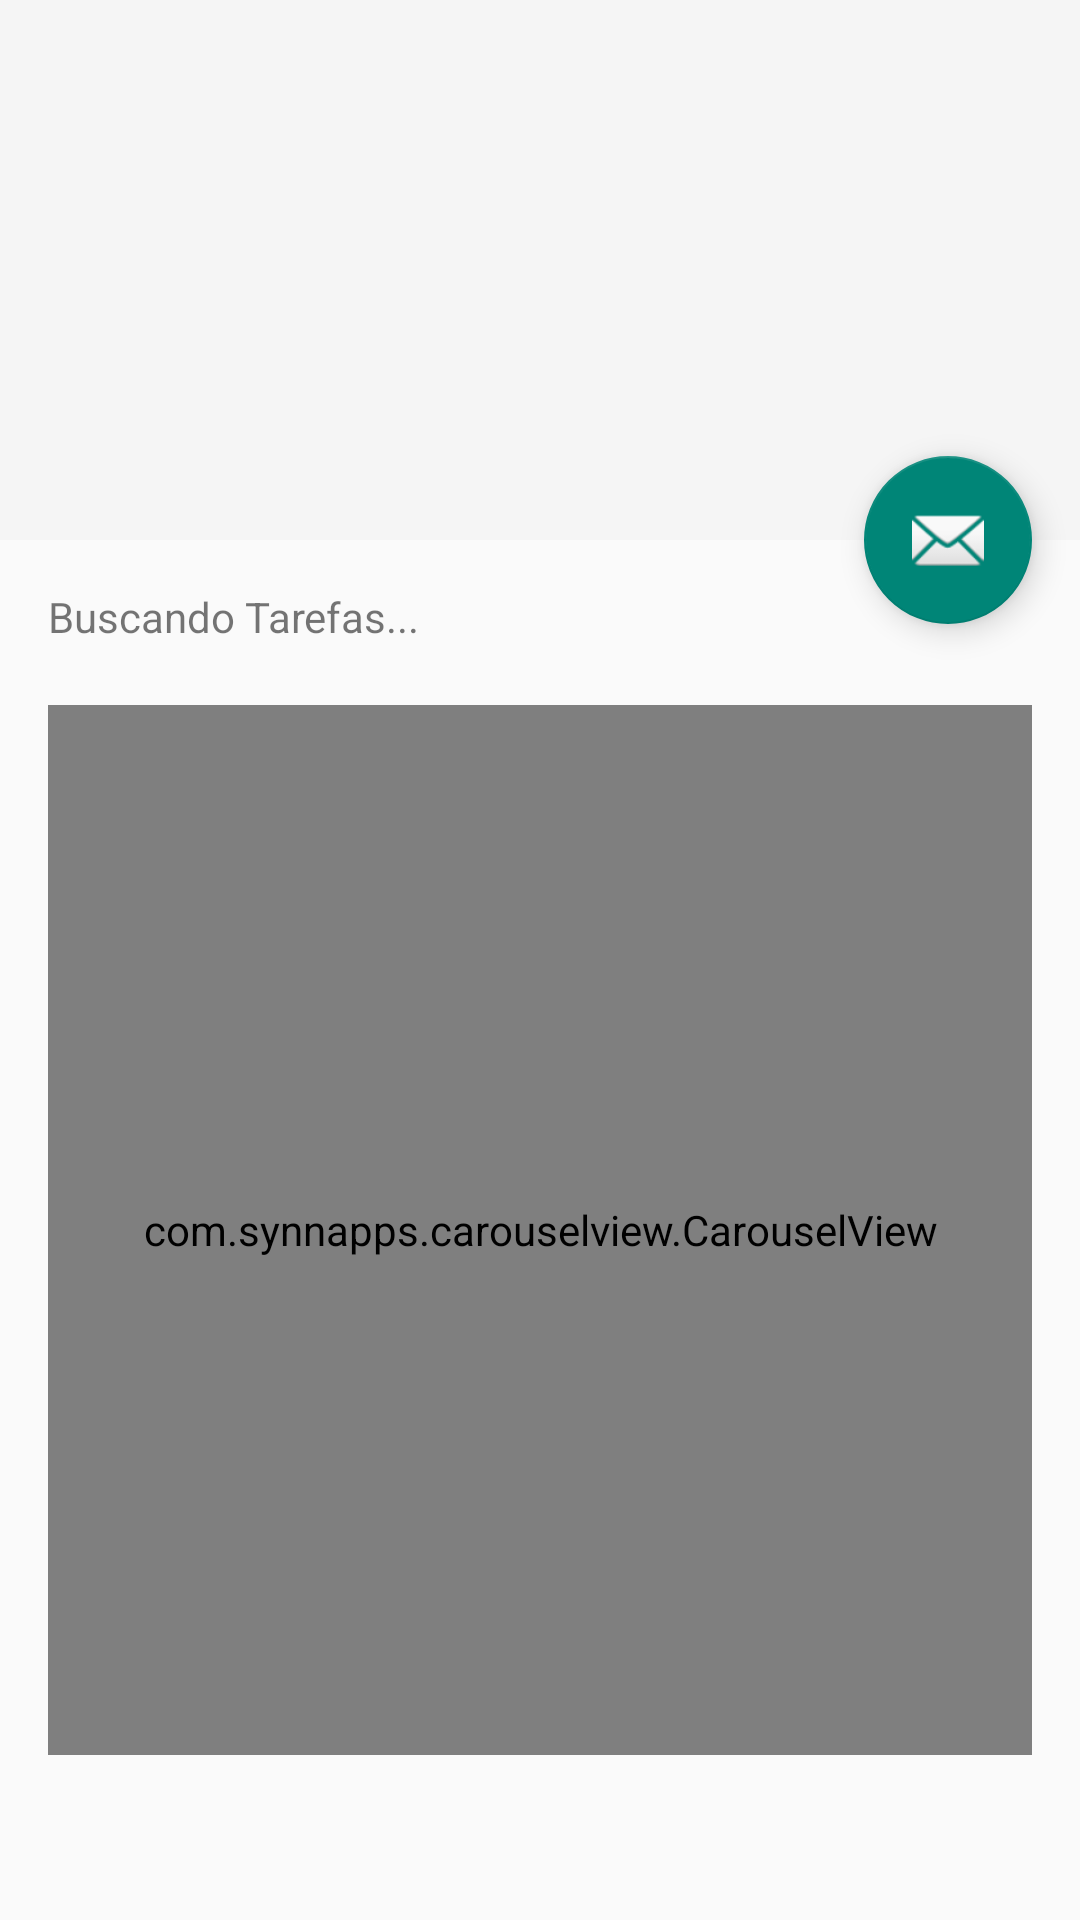

Layout XML and referenced resources for this Android screen:
<!-- AndroidManifest.xml: application theme AppTheme -->
<!-- res/layout/activity_scrolling_tasks.xml -->
<?xml version="1.0" encoding="utf-8"?>
<androidx.coordinatorlayout.widget.CoordinatorLayout xmlns:android="http://schemas.android.com/apk/res/android"
    xmlns:app="http://schemas.android.com/apk/res-auto"
    xmlns:tools="http://schemas.android.com/tools"
    android:layout_width="match_parent"
    android:layout_height="match_parent"
    android:fitsSystemWindows="true"
    tools:context="com.example.clara.contask.ScrollingTasksActivity">

    <com.google.android.material.appbar.AppBarLayout
        android:id="@+id/app_bar"
        android:layout_width="match_parent"
        android:layout_height="@dimen/app_bar_height"
        android:fitsSystemWindows="true"
        android:theme="@style/AppTheme.AppBarOverlay">

        <com.google.android.material.appbar.CollapsingToolbarLayout
            android:id="@+id/toolbar_layout"
            android:layout_width="match_parent"
            android:layout_height="match_parent"
            android:fitsSystemWindows="true"
            app:contentScrim="?attr/colorPrimary"
            app:layout_scrollFlags="scroll|exitUntilCollapsed"
            tools:title="Tasks">

            <androidx.appcompat.widget.Toolbar
                android:id="@+id/toolbar"
                android:layout_width="match_parent"
                android:layout_height="?attr/actionBarSize"
                app:layout_collapseMode="pin"
                app:popupTheme="@style/AppTheme.PopupOverlay" />

        </com.google.android.material.appbar.CollapsingToolbarLayout>
    </com.google.android.material.appbar.AppBarLayout>

    <include layout="@layout/content_scrolling_tasks" />

    <com.google.android.material.floatingactionbutton.FloatingActionButton
        android:id="@+id/fab"
        android:layout_width="wrap_content"
        android:layout_height="wrap_content"
        android:layout_margin="@dimen/fab_margin"
        app:layout_anchor="@id/app_bar"
        app:layout_anchorGravity="bottom|end"
        app:srcCompat="@android:drawable/ic_dialog_email" />

</androidx.coordinatorlayout.widget.CoordinatorLayout>
<!-- res/layout/content_scrolling_tasks.xml (included above) -->
<?xml version="1.0" encoding="utf-8"?>
<RelativeLayout xmlns:android="http://schemas.android.com/apk/res/android"
    xmlns:app="http://schemas.android.com/apk/res-auto"
    xmlns:tools="http://schemas.android.com/tools"
    app:layout_behavior="@string/appbar_scrolling_view_behavior"
    android:layout_width="match_parent"
    android:layout_height="match_parent"
    tools:context=".MainActivity">

    <ScrollView
        android:layout_width="match_parent"
        android:layout_height="match_parent"
        android:layout_weight="1" >

        <LinearLayout
            android:layout_width="match_parent"
            android:layout_height="match_parent"
            android:layout_margin="@dimen/fab_margin"
            android:orientation="vertical">

            <TextView
                android:text="Buscando Tarefas..."
                android:layout_width="wrap_content"
                android:layout_height="wrap_content"
                android:id="@+id/waiting" />

            <com.synnapps.carouselview.CarouselView
                android:id="@+id/customCarouselView"
                android:layout_width="match_parent"
                android:layout_height="350dp"
                android:layout_marginTop="20dp"
                app:disableAutoPlayOnUserInteraction="true"
                app:fillColor="#FFFFFFFF"
                app:pageColor="#00000000"
                app:radius="6dp"
                app:strokeColor="#FF777777"
                app:strokeWidth="1dp" />

            <ImageView
                android:layout_alignParentTop="true"
                android:layout_marginTop="100dip"
                android:id="@+id/your_image"
                android:layout_width="match_parent"
                android:layout_height="match_parent"
                android:scaleType="fitXY"
                android:src="@mipmap/ic_launcher"/>

        </LinearLayout>
    </ScrollView>
</RelativeLayout>
<!-- resources referenced by this layout -->
<resources>
  <dimen name="app_bar_height">180dp</dimen>
  <dimen name="fab_margin">16dp</dimen>
  <!-- mipmap ic_launcher: webp bitmap (mipmap-hdpi, 2022 bytes) -->
  <style name="AppTheme.AppBarOverlay" parent="ThemeOverlay.AppCompat.Dark.ActionBar" />
  <style name="AppTheme.PopupOverlay" parent="ThemeOverlay.AppCompat.Light" />
  <style name="AppTheme" parent="Theme.AppCompat.Light.NoActionBar">
          <item name="android:windowNoTitle">true</item>
          <item name="android:windowActionBar">false</item>
          <item name="android:windowFullscreen">true</item>
          <item name="android:windowContentOverlay">@null</item>
  
      </style>
</resources>
